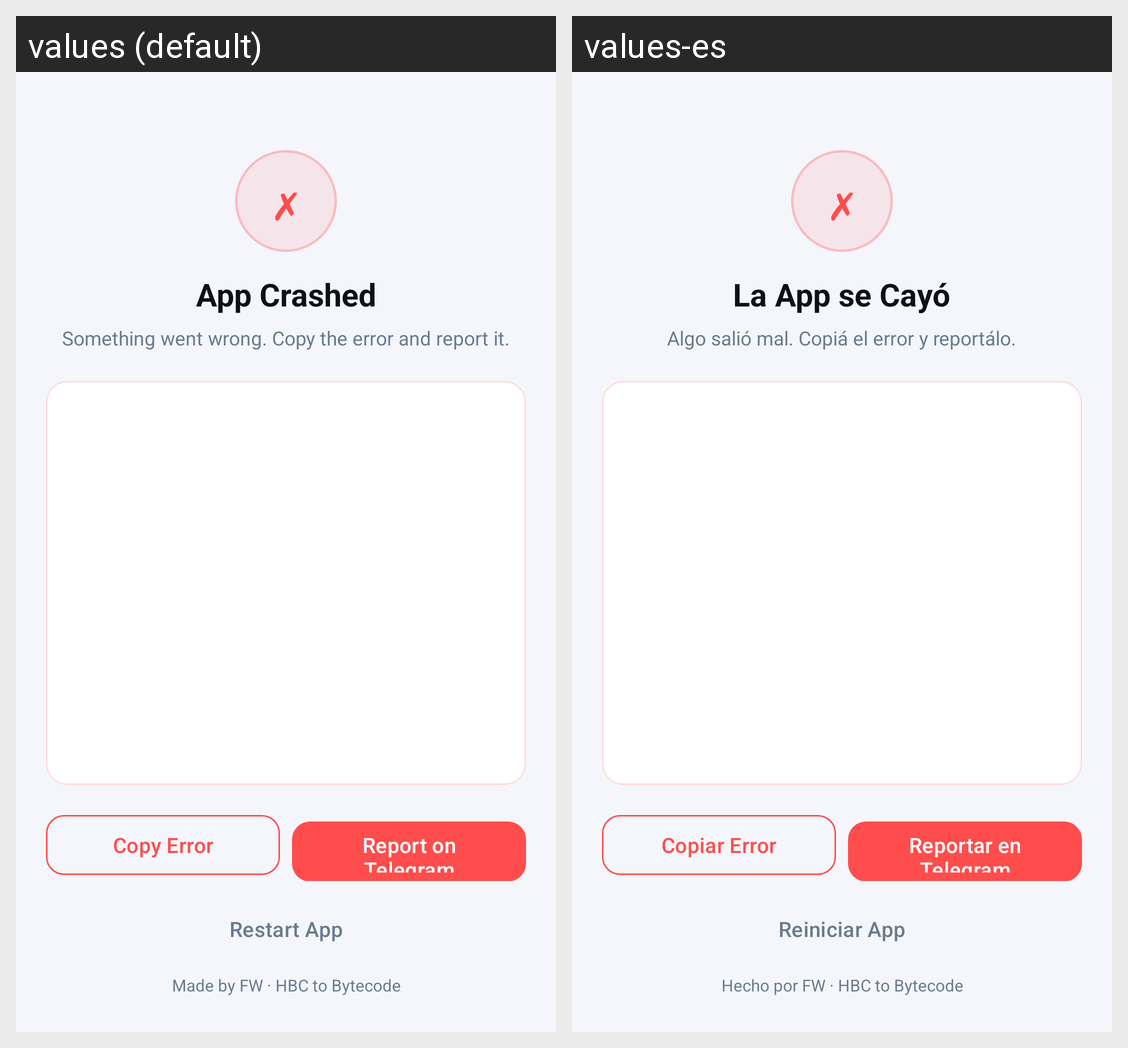

The Android screen above is rendered under two locales of the same app. Produce the string resources it draws, with the default and per-locale values.
Android screen res/layout/activity_crash.xml rendered under 2 locales, left to right: values (default), values-es. Device: Nexus 5 (rendered at 1080×1920; each locale shown at half size, 540×960, under a caption strip naming it); theme AppTheme.
Strings drawn on this screen, with the default value and each locale's value (text and hints the layout hard-codes, and strings that could not be matched under every locale, appear in the picture but are not listed):

crash_title
  values: App Crashed
  values-es: La App se Cayó

crash_subtitle
  values: Something went wrong. Copy the error and report it.
  values-es: Algo salió mal. Copiá el error y reportálo.

crash_copy
  values: Copy Error
  values-es: Copiar Error

crash_telegram
  values: Report on Telegram
  values-es: Reportar en Telegram

crash_restart
  values: Restart App
  values-es: Reiniciar App

made_by
  values: Made by FW · HBC to Bytecode
  values-es: Hecho por FW · HBC to Bytecode
